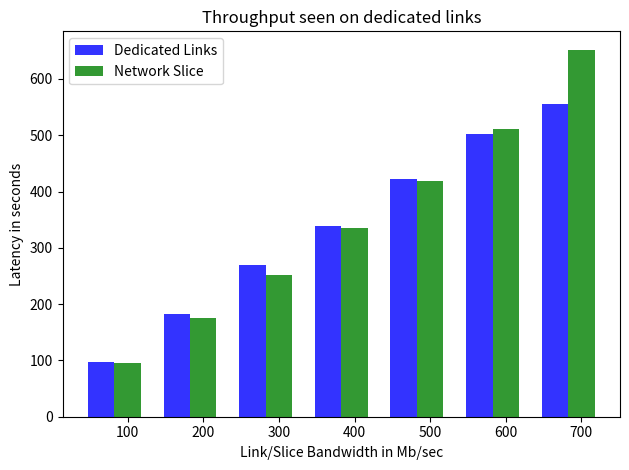

Python code for this plot:
import numpy as np
import matplotlib.pyplot as plt
 
# data to plot
n_groups = 7
means_frank = (97.2, 183, 269, 338, 422, 502, 556)
means_guido = (94.7, 176, 252, 336, 418, 511, 652)
 
# create plot
fig, ax = plt.subplots()
index = np.arange(n_groups)
bar_width = 0.35
opacity = 0.8
 
rects1 = plt.bar(index, means_frank, bar_width,
                 alpha=opacity,
                 color='b',
                 label='Dedicated Links')
 
rects2 = plt.bar(index + bar_width, means_guido, bar_width,
                 alpha=opacity,
                 color='g',
                 label='Network Slice')
 
plt.xlabel('Link/Slice Bandwidth in Mb/sec')
plt.ylabel('Latency in seconds')
plt.title('Throughput seen on dedicated links')
plt.xticks(index + bar_width, ('100', '200', '300', '400', '500', '600', '700'))
plt.legend()
 
plt.tight_layout()
plt.show()
